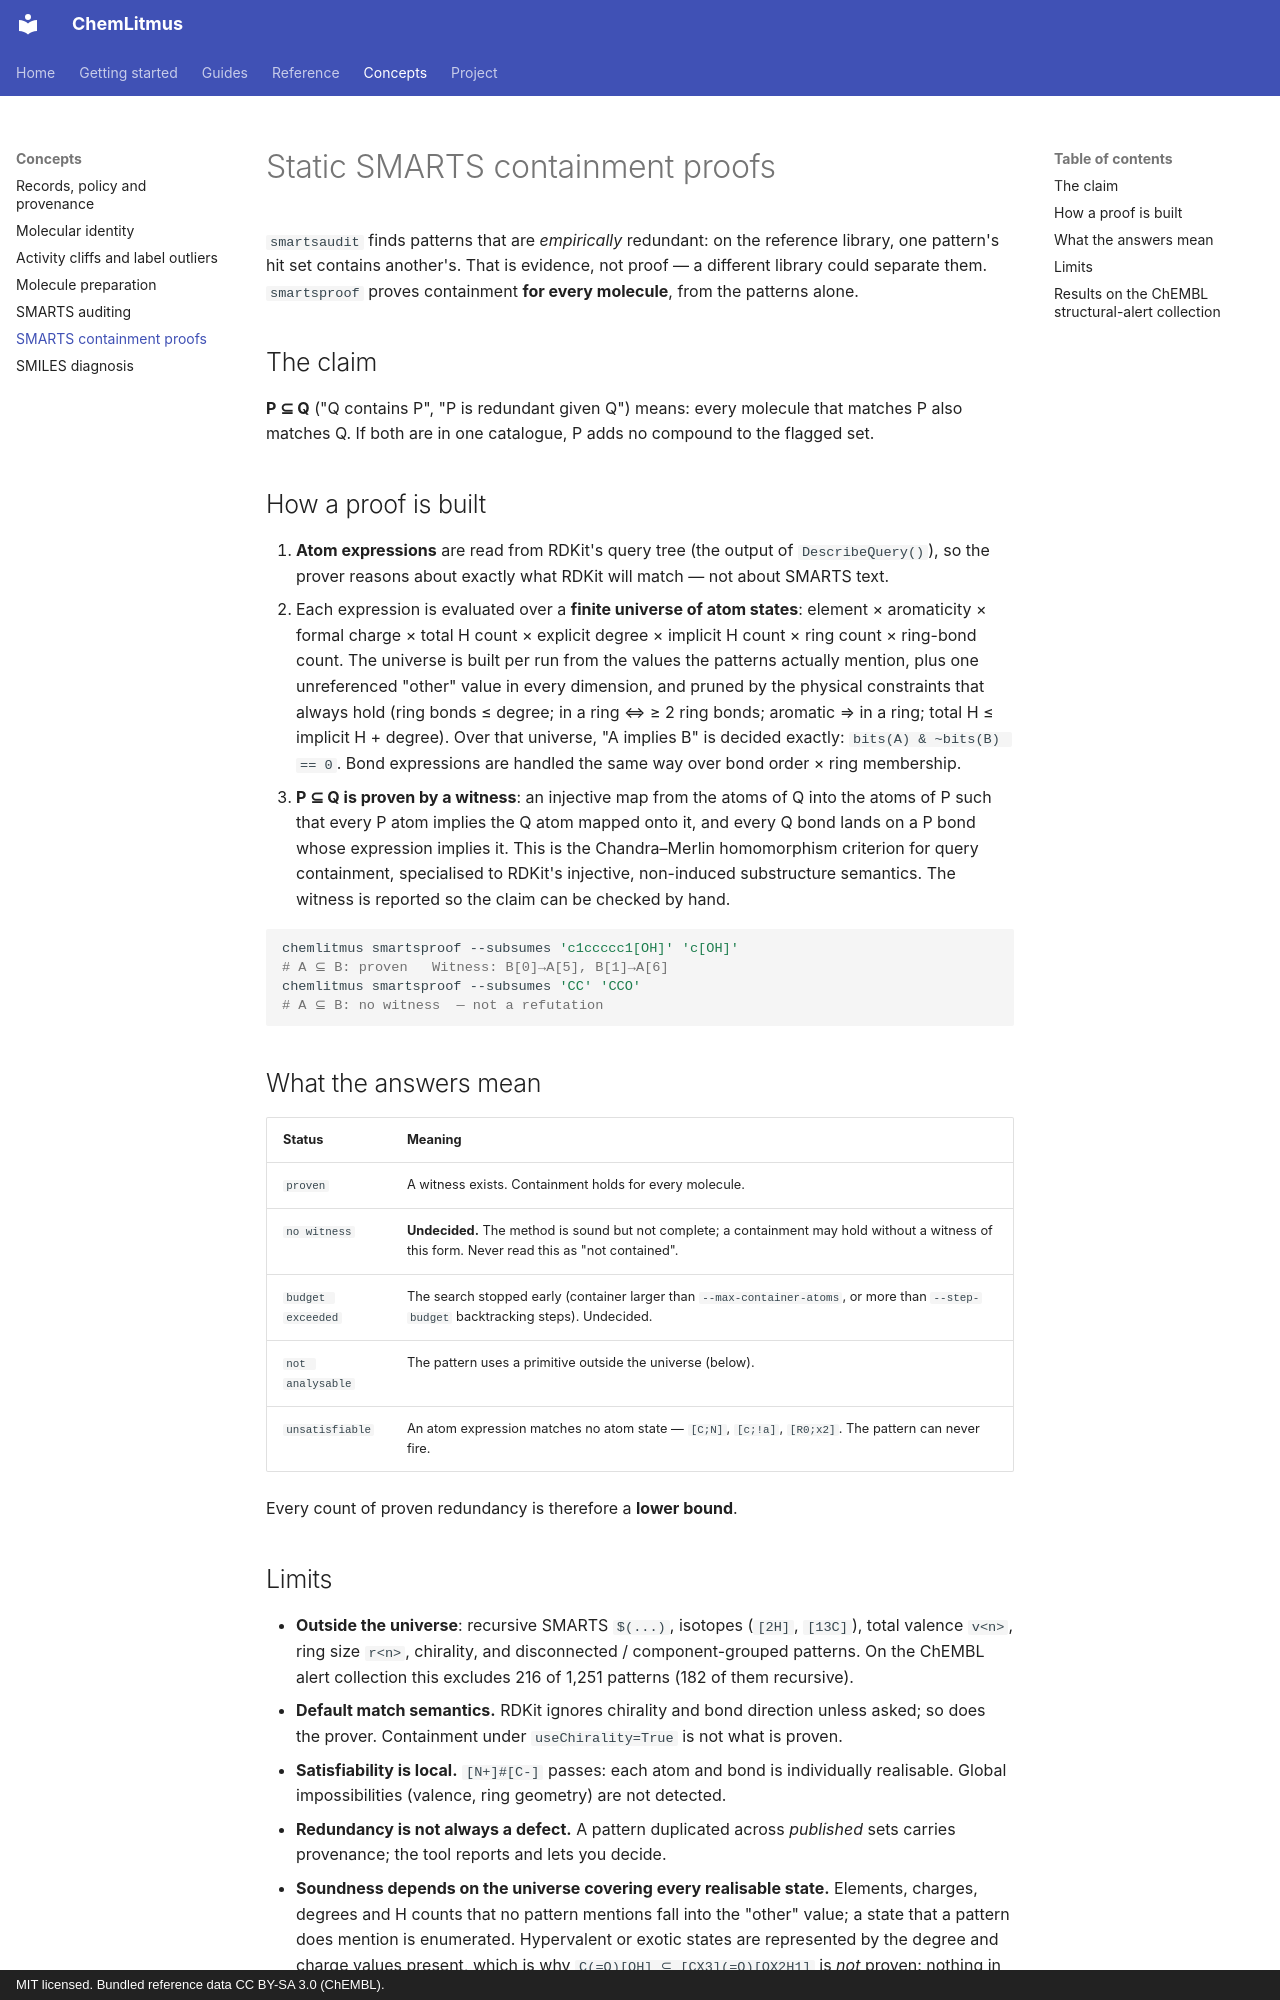

repository: AtharvaTilewale/ChemLitmus · page: concepts/smarts-proofs/index.html · generator: mkdocs · copyright: MIT licensed. Bundled reference data CC BY-SA 3.0 (ChEMBL).

# Static SMARTS containment proofs

`smartsaudit` finds patterns that are *empirically* redundant: on the reference library, one
pattern's hit set contains another's. That is evidence, not proof — a different library could
separate them. `smartsproof` proves containment **for every molecule**, from the patterns alone.

## The claim

**P ⊆ Q** ("Q contains P", "P is redundant given Q") means: every molecule that matches P also
matches Q. If both are in one catalogue, P adds no compound to the flagged set.

## How a proof is built

1. **Atom expressions** are read from RDKit's query tree (the output of `DescribeQuery()`), so
   the prover reasons about exactly what RDKit will match — not about SMARTS text.
2. Each expression is evaluated over a **finite universe of atom states**: element ×
   aromaticity × formal charge × total H count × explicit degree × implicit H count × ring count
   × ring-bond count. The universe is built per run from the values the patterns actually
   mention, plus one unreferenced "other" value in every dimension, and pruned by the physical
   constraints that always hold (ring bonds ≤ degree; in a ring ⇔ ≥ 2 ring bonds; aromatic ⇒ in
   a ring; total H ≤ implicit H + degree). Over that universe, "A implies B" is decided exactly:
   `bits(A) & ~bits(B) == 0`. Bond expressions are handled the same way over bond order × ring
   membership.
3. **P ⊆ Q is proven by a witness**: an injective map from the atoms of Q into the atoms of P
   such that every P atom implies the Q atom mapped onto it, and every Q bond lands on a P bond
   whose expression implies it. This is the Chandra–Merlin homomorphism criterion for query
   containment, specialised to RDKit's injective, non-induced substructure semantics. The witness
   is reported so the claim can be checked by hand.

```bash
chemlitmus smartsproof --subsumes 'c1ccccc1[OH]' 'c[OH]'
# A ⊆ B: proven   Witness: B[0]→A[5], B[1]→A[6]
chemlitmus smartsproof --subsumes 'CC' 'CCO'
# A ⊆ B: no witness  — not a refutation
```

## What the answers mean

| Status | Meaning |
|---|---|
| `proven` | A witness exists. Containment holds for every molecule. |
| `no witness` | **Undecided.** The method is sound but not complete; a containment may hold without a witness of this form. Never read this as "not contained". |
| `budget exceeded` | The search stopped early (container larger than `--max-container-atoms`, or more than `--step-budget` backtracking steps). Undecided. |
| `not analysable` | The pattern uses a primitive outside the universe (below). |
| `unsatisfiable` | An atom expression matches no atom state — `[C;N]`, `[c;!a]`, `[R0;x2]`. The pattern can never fire. |

Every count of proven redundancy is therefore a **lower bound**.
